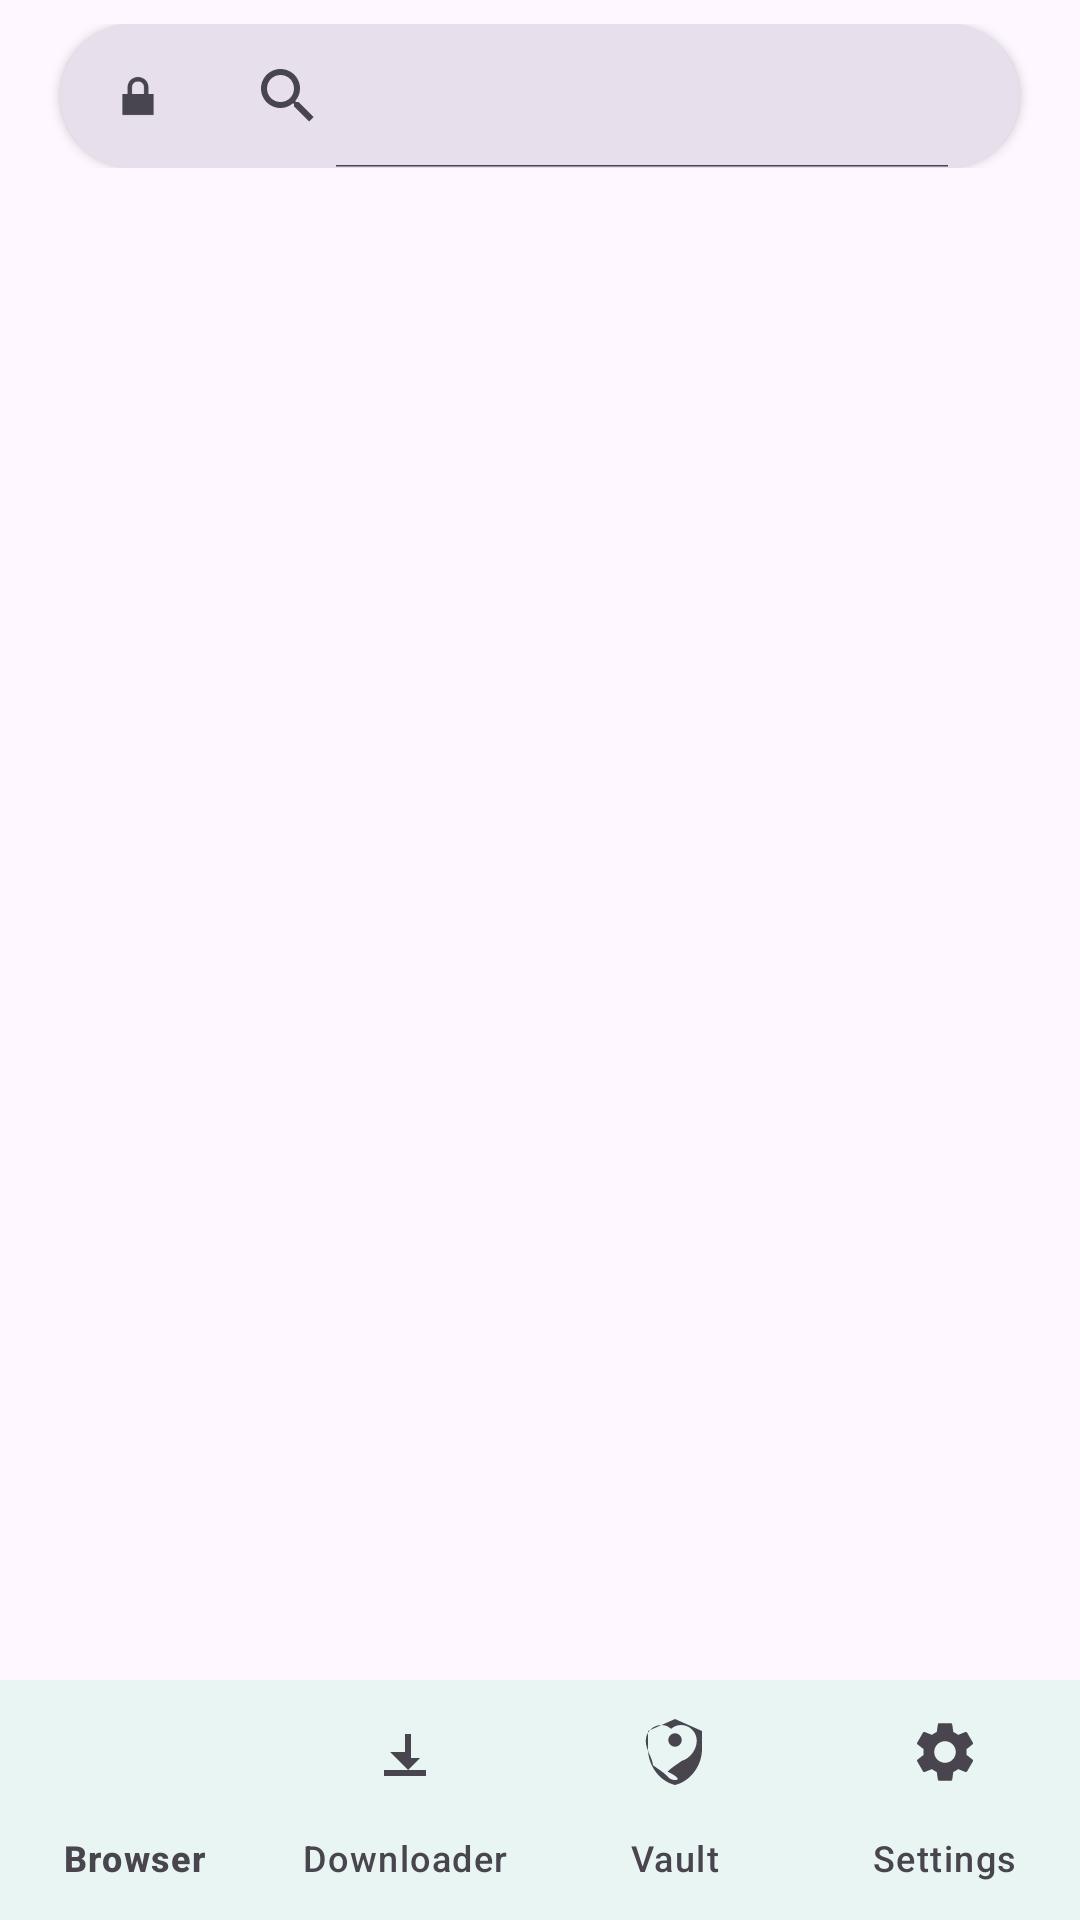

Layout XML and referenced resources for this Android screen:
<!-- AndroidManifest.xml: activity theme Theme.VrVideo.NoActionBar -->
<!-- res/layout/activity_main.xml -->
<?xml version="1.0" encoding="utf-8"?>
<LinearLayout xmlns:android="http://schemas.android.com/apk/res/android"
    xmlns:app="http://schemas.android.com/apk/res-auto"
    android:id="@+id/browserRoot"
    android:layout_width="match_parent"
    android:layout_height="match_parent"
    android:orientation="vertical"
    android:background="?attr/colorSurface">

    <LinearLayout
        android:layout_width="match_parent"
        android:layout_height="0dp"
        android:layout_weight="1"
        android:orientation="vertical"
        android:background="?attr/colorSurface"
        android:fitsSystemWindows="true">

        
        <LinearLayout
            android:layout_width="match_parent"
            android:layout_height="wrap_content"
            android:orientation="horizontal"
            android:layout_margin="8dp"
            android:padding="0dp"
            android:gravity="center_vertical">

            
            <ImageButton
                android:id="@+id/btnBack"
                android:layout_width="44dp"
                android:layout_height="44dp"
                android:src="@drawable/ic_back"
                android:background="?attr/selectableItemBackgroundBorderless"
                android:contentDescription="@string/action_back"
                android:padding="10dp"
                android:visibility="gone" />

            <ImageButton
                android:id="@+id/btnForward"
                android:layout_width="44dp"
                android:layout_height="44dp"
                android:src="@drawable/ic_forward"
                android:background="?attr/selectableItemBackgroundBorderless"
                android:contentDescription="@string/action_forward"
                android:padding="10dp"
                android:visibility="gone" />

            
            <FrameLayout
                android:id="@+id/addressBarContainer"
                android:layout_width="0dp"
                android:layout_height="wrap_content"
                android:layout_weight="1"
                android:layout_marginHorizontal="8dp"
                android:padding="0dp">

                <androidx.cardview.widget.CardView
                    android:layout_width="match_parent"
                    android:layout_height="48dp"
                    android:layout_marginHorizontal="4dp"
                    app:cardBackgroundColor="?attr/colorSurfaceVariant"
                    app:cardCornerRadius="24dp"
                    app:cardElevation="2dp">

                    <LinearLayout
                        android:layout_width="match_parent"
                        android:layout_height="match_parent"
                        android:orientation="horizontal"
                        android:gravity="center_vertical"
                        android:paddingHorizontal="16dp">

                        
                        <ImageView
                            android:id="@+id/ivSiteSecurity"
                            android:layout_width="20dp"
                            android:layout_height="20dp"
                            android:src="@android:drawable/ic_lock_lock"
                            android:contentDescription="@string/site_security"
                            android:tint="?attr/colorOnSurfaceVariant" />

                        
                        <androidx.appcompat.widget.SearchView
                            android:id="@+id/searchBox"
                            android:layout_width="0dp"
                            android:layout_height="match_parent"
                            android:layout_weight="1"
                            android:layout_marginStart="8dp"
                            android:iconifiedByDefault="false"
                            android:queryHint="@string/hint_url_or_search"
                            android:textColor="?attr/colorOnSurface"
                            android:textColorHint="?attr/colorOnSurfaceVariant"
                            app:iconifiedByDefault="false" />

                        
                        <TextView
                            android:id="@+id/tvTabCount"
                            android:layout_width="28dp"
                            android:layout_height="28dp"
                            android:layout_marginStart="8dp"
                            android:background="@drawable/bg_tab_count_badge"
                            android:gravity="center"
                            android:text="1"
                            android:textColor="@color/md_theme_onPrimary"
                            android:textSize="12sp"
                            android:textStyle="bold"
                            android:visibility="gone" />

                    </LinearLayout>
                </androidx.cardview.widget.CardView>
            </FrameLayout>
        </LinearLayout>

        
        <FrameLayout
            android:id="@+id/webViewContainer"
            android:layout_width="match_parent"
            android:layout_height="0dp"
            android:layout_weight="1" />

        
        <FrameLayout
            android:id="@+id/fullscreenVideoContainer"
            android:layout_width="match_parent"
            android:layout_height="match_parent"
            android:background="@android:color/black"
            android:visibility="gone" />

        
        <com.google.android.material.floatingactionbutton.FloatingActionButton
            android:id="@+id/btnFloatingDownload"
            android:layout_width="52dp"
            android:layout_height="52dp"
            android:layout_gravity="end|bottom"
            android:layout_marginEnd="16dp"
            android:layout_marginBottom="80dp"
            android:src="@drawable/ic_download"
            android:contentDescription="@string/action_download"
            app:backgroundTint="?attr/colorPrimary"
            app:tint="@color/md_theme_onPrimary"
            app:elevation="6dp"
            android:visibility="gone" />

    </LinearLayout>

    
    <com.google.android.material.bottomnavigation.BottomNavigationView
        android:id="@+id/bottomNav"
        android:layout_width="match_parent"
        android:layout_height="wrap_content"
        android:background="?attr/colorSurface"
        app:menu="@menu/bottom_nav_menu"
        app:itemIconTint="?attr/colorOnSurfaceVariant"
        app:itemTextColor="?attr/colorOnSurfaceVariant"
        app:labelVisibilityMode="labeled"
        app:itemRippleColor="@color/md_theme_primary" />

</LinearLayout>
<!-- resources referenced by this layout -->
<resources>
  <color name="md_theme_onPrimary">#000000</color>
  <color name="md_theme_primary">#00E676</color>
  <!-- drawable bg_tab_count_badge (drawable) -->
  <?xml version="1.0" encoding="utf-8"?>
  <shape xmlns:android="http://schemas.android.com/apk/res/android" android:shape="oval">
      <solid android:color="?attr/colorPrimary" />
      <size android:width="28dp" android:height="28dp" />
  </shape>
  <!-- drawable ic_download (drawable) -->
  <?xml version="1.0" encoding="utf-8"?>
  <vector xmlns:android="http://schemas.android.com/apk/res/android"
      android:width="24dp"
      android:height="24dp"
      android:viewportWidth="24"
      android:viewportHeight="24">
      <path
          android:fillColor="#FFFFFF"
          android:pathData="M5,20h14v-2H5v2zm8-2l4-4h-3V6h-2v6H7l5,5z"/>
  </vector>
  <!-- drawable ic_forward (drawable) -->
  <vector xmlns:android="http://schemas.android.com/apk/res/android"
      android:width="24dp"
      android:height="24dp"
      android:viewportWidth="24"
      android:viewportHeight="24">
      <path
          android:fillColor="#FF000000"
          android:pathData="M4,13h12.17l-5.59,5.59L12,20l8,-8 -8,-8 -1.42,1.41L16.17,11H4v2z" />
  </vector>
  <string name="action_back">Back</string>
  <string name="action_download">Download</string>
  <string name="action_forward">Forward</string>
  <string name="hint_url_or_search">Search or enter URL</string>
  <string name="site_security">Site security</string>
  <style name="Theme.VrVideo.NoActionBar" parent="Theme.VrVideo">
          <item name="windowActionBar">false</item>
          <item name="windowNoTitle">true</item>
          <item name="android:windowFullscreen">true</item>
      </style>
  <style name="Theme.VrVideo" parent="Theme.Material3.DayNight.NoActionBar">
          <item name="colorPrimary">@color/md_theme_primary</item>
          <item name="colorOnPrimary">@color/md_theme_onPrimary</item>
          <item name="colorSecondary">@color/md_theme_secondary</item>
          <item name="android:windowBackground">@color/md_theme_background</item>
          <item name="android:statusBarColor">?attr/colorPrimary</item>
          <item name="android:navigationBarColor">?attr/colorSurface</item>
          <item name="android:textColorPrimary">?attr/colorOnBackground</item>
          <item name="android:textColorSecondary">?attr/colorOnSurfaceVariant</item>
          <item name="android:forceDarkAllowed">true</item>
      </style>
  <color name="md_theme_secondary">#03DAC6</color>
  <color name="md_theme_background">#121212</color>
</resources>
